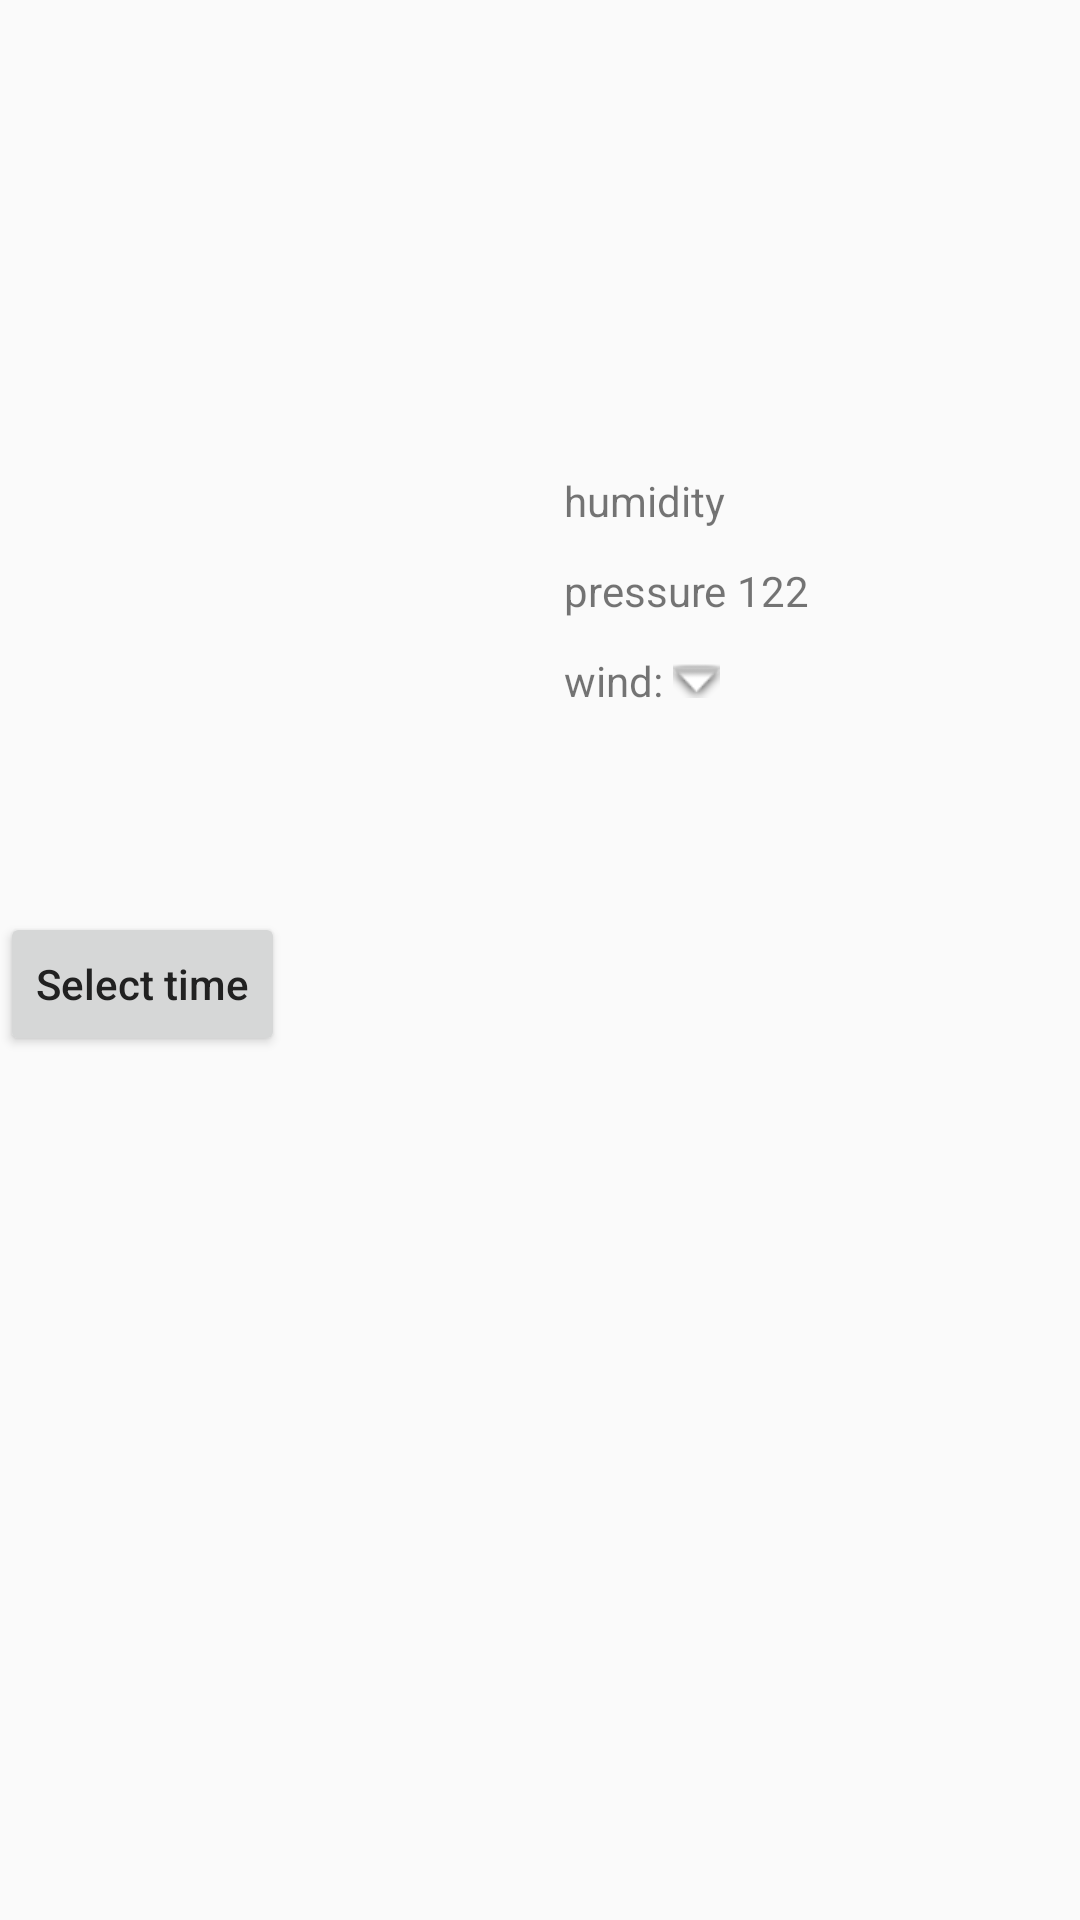

Produce the Android XML layout that renders to this screen, including the resource entries it uses.
<!-- AndroidManifest.xml: application theme AppTheme -->
<!-- res/layout/forecast_fragment.xml -->
<?xml version="1.0" encoding="utf-8"?>
<ScrollView xmlns:android="http://schemas.android.com/apk/res/android"
            android:layout_width="match_parent"
            android:layout_height="match_parent"
            android:fillViewport="true"
            android:orientation="vertical">

    <LinearLayout
        android:layout_width="match_parent"
        android:layout_height="match_parent"
        android:orientation="vertical">

        <TextView
            android:id="@+id/ff_timestamp"
            android:layout_width="match_parent"
            android:layout_height="46dp"
            android:layout_marginBottom="8dp"
            android:gravity="center"
            android:paddingBottom="8dp"
            android:paddingTop="8dp"
            android:textSize="20sp"/>

        <LinearLayout
            android:layout_width="match_parent"
            android:layout_height="188dp"
            android:layout_marginBottom="8dp"
            android:orientation="horizontal">

            <ImageView
                android:id="@+id/ff_forecast_icon"
                android:layout_width="0dp"
                android:layout_height="match_parent"
                android:layout_weight="1"
                android:src="@mipmap/ic_launcher"/>

            <LinearLayout
                android:layout_width="0dp"
                android:layout_height="match_parent"
                android:layout_weight="1"
                android:orientation="vertical">

                <TextView
                    android:id="@+id/ff_temperature"
                    android:layout_width="match_parent"
                    android:layout_height="90dp"
                    android:layout_marginBottom="8dp"
                    android:gravity="center"
                    android:textSize="50sp"/>

                <LinearLayout
                    android:layout_width="match_parent"
                    android:layout_height="90dp"
                    android:orientation="vertical">

                    <LinearLayout
                        android:layout_width="match_parent"
                        android:layout_height="30dp"
                        android:gravity="center_vertical"
                        android:orientation="horizontal"
                        android:paddingEnd="8dp"
                        android:paddingStart="8dp">

                        <TextView
                            android:layout_width="wrap_content"
                            android:layout_height="wrap_content"
                            android:text="humidity "/>

                        <TextView
                            android:id="@+id/ff_humidity"
                            android:layout_width="wrap_content"
                            android:layout_height="wrap_content"/>
                    </LinearLayout>

                    <LinearLayout
                        android:layout_width="match_parent"
                        android:layout_height="30dp"
                        android:gravity="center_vertical"
                        android:orientation="horizontal"
                        android:paddingEnd="8dp"
                        android:paddingStart="8dp">

                        <TextView
                            android:layout_width="wrap_content"
                            android:layout_height="wrap_content"
                            android:text="pressure "/>

                        <TextView
                            android:id="@+id/ff_pressure"
                            android:layout_width="wrap_content"
                            android:layout_height="wrap_content"
                            android:text="122"/>
                    </LinearLayout>

                    <LinearLayout
                        android:layout_width="match_parent"
                        android:layout_height="30dp"
                        android:gravity="center_vertical"
                        android:orientation="horizontal"
                        android:paddingEnd="8dp"
                        android:paddingStart="8dp">

                        <TextView
                            android:layout_width="wrap_content"
                            android:layout_height="wrap_content"
                            android:text="wind: "/>

                        <TextView
                            android:id="@+id/ff_wind_speed"
                            android:layout_width="wrap_content"
                            android:layout_height="wrap_content"/>

                        <ImageView
                            android:id="@+id/ff_wind_direction"
                            android:layout_width="wrap_content"
                            android:layout_height="wrap_content"
                            android:src="@android:drawable/arrow_down_float"/>
                    </LinearLayout>
                </LinearLayout>
            </LinearLayout>
        </LinearLayout>

        <TextView
            android:id="@+id/ff_forecast_description"
            android:layout_width="match_parent"
            android:layout_height="46dp"
            android:textSize="20sp"
            android:layout_marginBottom="8dp"
            android:gravity="center"
            android:paddingBottom="8dp"
            android:paddingTop="8dp"/>

        <Button
            android:id="@+id/ff_time_seekbar"
            android:text="Select time"
            android:textAllCaps="false"
            android:layout_width="wrap_content"
            android:layout_height="wrap_content"
            android:layout_marginBottom="8dp"/>

    </LinearLayout>
</ScrollView>
<!-- resources referenced by this layout -->
<resources>
  <style name="AppTheme" parent="Theme.AppCompat.Light.DarkActionBar">
          
          <item name="colorPrimary">@color/colorPrimary</item>
          <item name="colorPrimaryDark">@color/colorPrimaryDark</item>
          <item name="colorAccent">@color/colorAccent</item>
          <item name="android:textColorPrimaryInverse">@color/colorPrimaryLight</item>
          <item name="android:textColorPrimary">@color/primary_text</item>
          <item name="android:divider">@color/divider</item>
      </style>
  <color name="colorPrimary">#03A9F4</color>
  <color name="colorPrimaryDark">#0288D1</color>
  <color name="colorAccent">#448AFF</color>
  <color name="colorPrimaryLight">#B3E5FC</color>
  <color name="primary_text">#212121</color>
  <color name="divider">#B6B6B6</color>
</resources>
